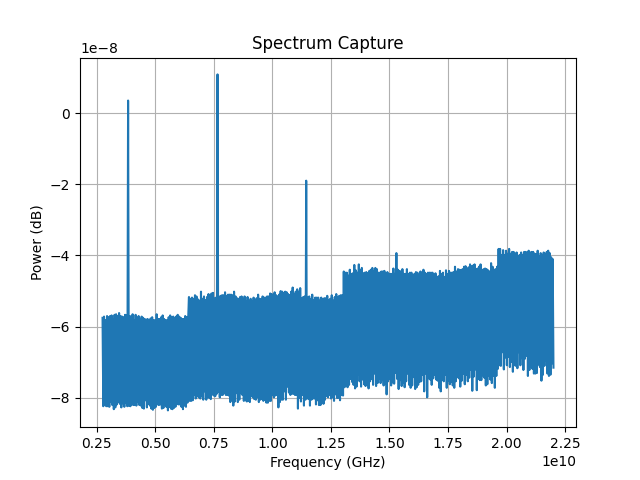

Data behind this chart, as committed beside it:
Date: 2026-04-28_16-52-47
Center Frequency (Hz): 12375000000.0
Span (Hz): 19250000000.0
RBW (Hz): 100000.0
ID: 8562A GPIB0::18::INSTR
Frequency (Hz), Power (dBm)
2.750000000000000000e+09, -5.750000000000000000e+01
2.782083333333333492e+09, -8.232999999999999829e+01
2.814166666666666508e+09, -5.715999999999999659e+01
2.846250000000000000e+09, -8.200000000000000000e+01
2.878333333333333492e+09, -5.815999999999999659e+01
2.910416666666666508e+09, -8.232999999999999829e+01
2.942500000000000000e+09, -5.700000000000000000e+01
2.974583333333333492e+09, -8.232999999999999829e+01
3.006666666666666508e+09, -5.732999999999999829e+01
3.038750000000000000e+09, -8.250000000000000000e+01
3.070833333333333492e+09, -5.700000000000000000e+01
3.102916666666666508e+09, -8.115999999999999659e+01
3.135000000000000000e+09, -5.682999999999999829e+01
3.167083333333333492e+09, -8.200000000000000000e+01
3.199166666666666508e+09, -5.800000000000000000e+01
3.231250000000000000e+09, -8.315999999999999659e+01
3.263333333333333492e+09, -5.665999999999999659e+01
3.295416666666666508e+09, -8.265999999999999659e+01
3.327500000000000000e+09, -5.650000000000000000e+01
3.359583333333333015e+09, -8.182999999999999829e+01
3.391666666666666508e+09, -5.700000000000000000e+01
3.423750000000000000e+09, -8.115999999999999659e+01
3.455833333333333015e+09, -5.615999999999999659e+01
3.487916666666666508e+09, -8.165999999999999659e+01
3.520000000000000000e+09, -5.700000000000000000e+01
3.552083333333333015e+09, -8.265999999999999659e+01
3.584166666666666508e+09, -5.715999999999999659e+01
3.616250000000000000e+09, -8.150000000000000000e+01
3.648333333333333015e+09, -5.732999999999999829e+01
3.680416666666666508e+09, -8.250000000000000000e+01
3.712500000000000000e+09, -5.665999999999999659e+01
3.744583333333333015e+09, -8.132999999999999829e+01
3.776666666666666508e+09, -5.682999999999999829e+01
3.808750000000000000e+09, -8.232999999999999829e+01
3.840833333333333015e+09, 3.500000000000000000e+00
3.872916666666666508e+09, -8.215999999999999659e+01
3.905000000000000000e+09, -5.715999999999999659e+01
3.937083333333333015e+09, -8.232999999999999829e+01
3.969166666666666508e+09, -5.700000000000000000e+01
4.001250000000000000e+09, -8.182999999999999829e+01
4.033333333333333015e+09, -5.650000000000000000e+01
4.065416666666666508e+09, -8.200000000000000000e+01
4.097500000000000000e+09, -5.815999999999999659e+01
4.129583333333333015e+09, -8.200000000000000000e+01
4.161666666666666508e+09, -5.665999999999999659e+01
4.193750000000000000e+09, -8.215999999999999659e+01
4.225833333333333015e+09, -5.750000000000000000e+01
4.257916666666666508e+09, -8.100000000000000000e+01
4.290000000000000000e+09, -5.700000000000000000e+01
4.322083333333333015e+09, -8.200000000000000000e+01
4.354166666666666031e+09, -5.782999999999999829e+01
4.386250000000000000e+09, -8.215999999999999659e+01
4.418333333333333015e+09, -5.715999999999999659e+01
4.450416666666666031e+09, -8.282999999999999829e+01
4.482500000000000000e+09, -5.750000000000000000e+01
... 546 more rows
